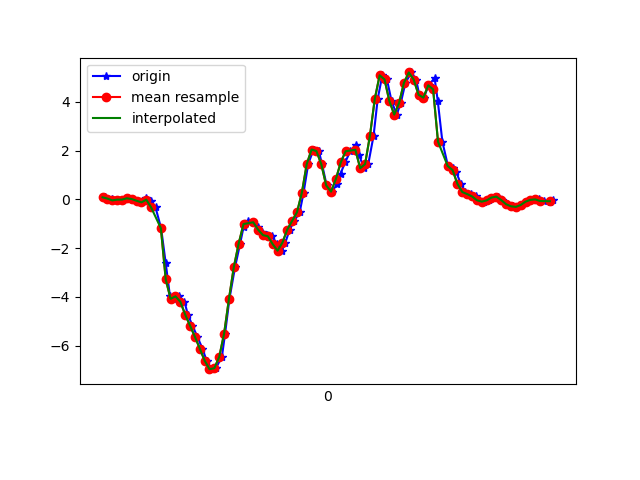

Source data for this figure (header and first rows):
1617760635890, 456272586490625, 0.080104075, 0.14363107, 0.011092571
1617760635917, 456272605540577, 0.02757, -0.185, 0.01964
1617760635937, 456272624565729, -0.04696, 0.1155, 0.006206
1617760635945, 456272643615665, -0.01519, -0.3011, 0.0453
1617760635965, 456272662640833, -0.01397, 0.14, -0.02434
1617760635984, 456272681643889, 0.03979, 0.08743, 0.02453
1617760636003, 456272700664609, 0.008022, -0.1471, -0.01579
1617760636023, 456272719710129, -0.06162, 0.1558, 0.0172
1617760636041, 456272738730801, -0.1276, -0.09949, 0.01964
1617760636060, 456272757751537, 0.04223, 0.1986, 0.004984
1617760636079, 456272776796913, -0.0775, -0.0604, 0.06363
1617760636098, 456272795817649, -0.3377, -0.07384, 0.1039
1617760636121, 456272814863153, -1.19, 0.3159, 0.2139
1617760636140, 456272833883857, -2.632, -0.2718, 0.446
1617760636157, 456272852929361, -3.95, -0.3194, 0.5804
1617760636174, 456272871974865, -4.085, -0.1288, 0.7637
1617760636196, 456272890952785, -3.983, -0.5369, 0.7686
1617760636217, 456272909996049, -4.205, -0.2327, 0.7588
1617760636231, 456272929014513, -4.73, -0.9217, 0.8651
1617760636250, 456272948057777, -5.186, -1.125, 0.903
1617760636270, 456272967076273, -5.641, -1.443, 0.8125
1617760636291, 456272986122385, -6.125, -1.829, 0.7087
1617760636308, 456273005140945, -6.619, -2.11, 0.5499
1617760636326, 456273024184337, -6.971, -2.218, 0.2835
1617760636346, 456273043202897, -6.93, -2.271, -0.05977
1617760636371, 456273062246289, -6.468, -2.286, -0.309
1617760636384, 456273081245777, -5.517, -2.022, -0.4446
1617760636402, 456273100288465, -4.09, -1.585, -0.4642
1617760636425, 456273119331153, -2.787, -1.149, -0.5167
1617760636446, 456273138349009, -1.82, -0.7275, -0.5375
1617760636460, 456273157391633, -1.147, -0.3377, -0.5106
1617760636479, 456273176409489, -0.8887, 0.005576, -0.4898
1617760636500, 456273195438353, -0.9437, 0.3464, -0.4752
1617760636520, 456273214455761, -1.137, 0.7252, -0.4727
1617760636536, 456273233498001, -1.362, 1.032, -0.4593
1617760636555, 456273252515409, -1.473, 1.323, -0.375
1617760636577, 456273271557649, -1.518, 1.738, -0.2235
1617760636599, 456273290573137, -1.843, 2.331, -0.05488
1617760636617, 456273309615313, -2.109, 3.062, 0.3886
1617760636632, 456273328657489, -1.778, 3.877, 1.119
1617760636650, 456273347674897, -1.242, 4.344, 1.674
1617760636669, 456273366692241, -0.8851, 4.933, 1.97
1617760636691, 456273385728913, -0.5308, 5.713, 2.208
1617760636707, 456273404770897, 0.267, 6.25, 2.226
1617760636726, 456273423788177, 1.442, 6.157, 1.855
1617760636748, 456273442830225, 2.04, 5.738, 1.202
1617760636770, 456273461847377, 1.975, 5.271, 0.7686
1617760636783, 456273480890833, 1.433, 4.644, 0.5975
1617760636802, 456273499908049, 0.57, 3.738, 0.2848
1617760636822, 456273518950161, 0.3135, 2.866, -0.008455
1617760636846, 456273537967377, 0.6128, 2.225, -0.2381
1617760636859, 456273557009425, 1.053, 1.51, -0.2992
1617760636878, 456273576026641, 1.512, 0.6983, -0.3261
1617760636899, 456273595073425, 1.969, 0.0239, -0.3102
1617760636921, 456273614090769, 2.225, -0.5076, -0.149
1617760636935, 456273633132945, 1.833, -1.029, 0.0844
1617760636955, 456273652150289, 1.274, -1.693, 0.2872
1617760636973, 456273671192337, 1.439, -2.14, 0.5267
1617760636995, 456273690204433, 2.607, -2.212, 0.7221
1617760637012, 456273709246481, 4.119, -2.106, 0.9457
1617760637031, 456273728263697, 5.086, -2.038, 1.263
... 37 more rows
